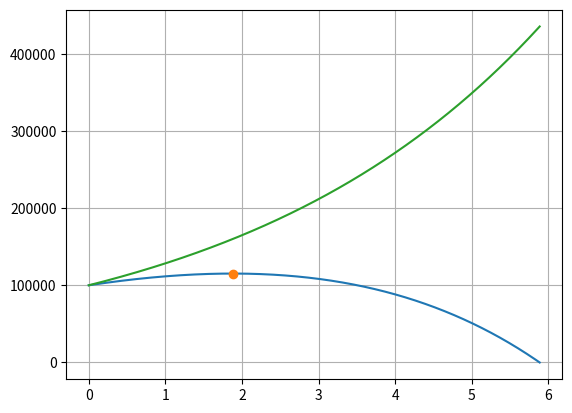

This chart was generated by the following Python code:
import matplotlib.pyplot as plt

def dy(y, k, w):
    return k*y + w

t = 0
bak_start = 100_000

y = bak_start
dt = 0.001
y_max = bak_start
y_max_t = 0

t_list = []
y_list = []

while y > 0:
    bak_form = 0.25*dt
    bak_kur = -10000*(t+1)*dt
    y += dy(y, bak_form, bak_kur)
    y_list.append(y)
    t_list.append(t)
    
    if y > y_max:
        y_max = y
        y_max_t = t
        
    t += dt
        
print(f"Det tar {t:0.3f} døgn før infeksjonen er over")
print(f"Det tar {y_max_t:0.3f} døgn før infeksjonen når toppen")

y = bak_start
bak_kur = 0
y2_list = []
t = 0

while t <= t_list[-1]:
    bak_form = 0.25*dt
    y += dy(y, bak_form, bak_kur)
    y2_list.append(y)
    
    t += dt
    
plt.plot(t_list, y_list)
plt.plot(y_max_t, y_max, "o")
plt.plot(t_list, y2_list)
plt.grid()
plt.show()